The GitHub repository Yichen-Hsu/P00_Cocoabeans_Sorting_Machine contains a labelled image folder "01_VGG_model_test" with 3 categories: agglomeration, fine, flat. Examples follow, each with its label.

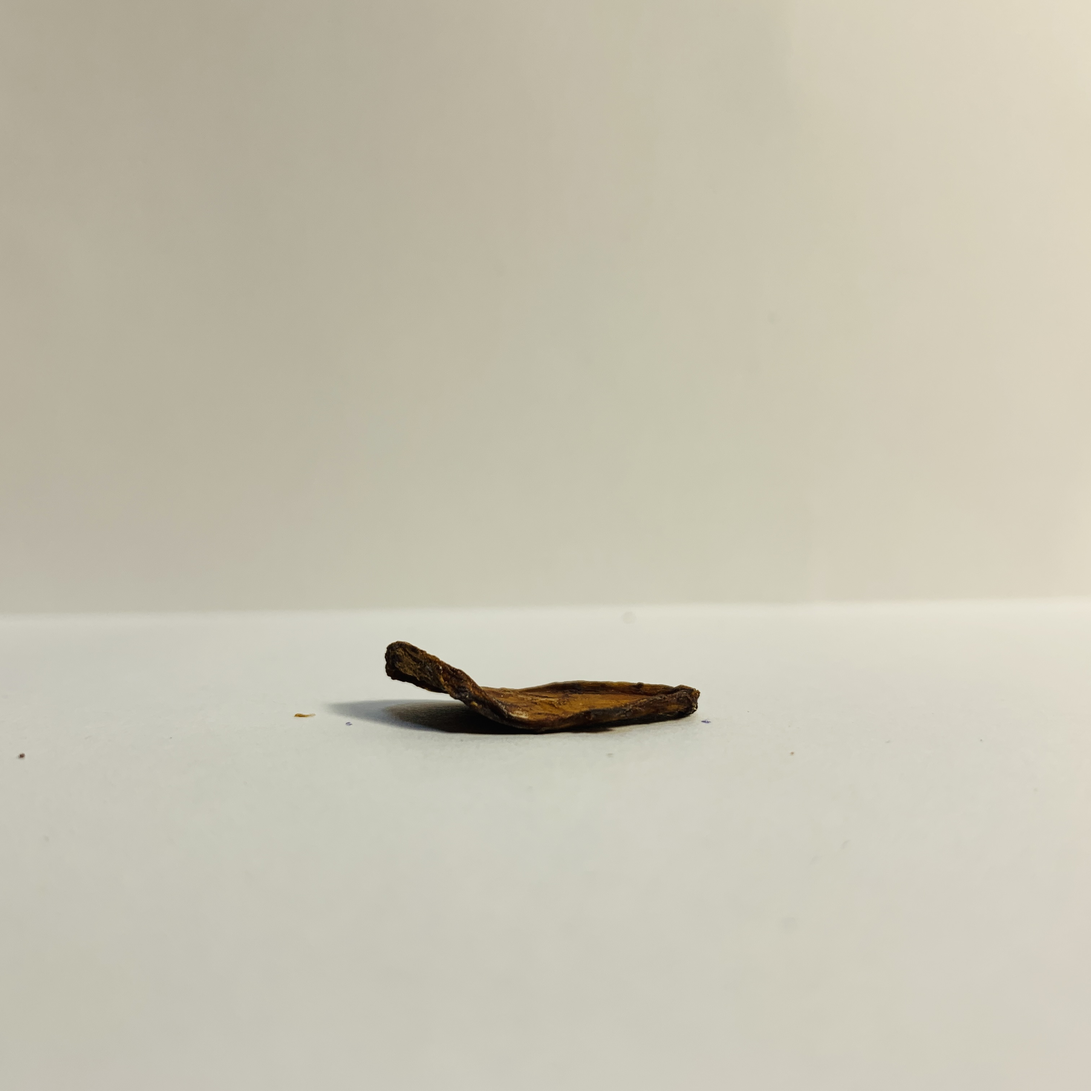
Label: flat

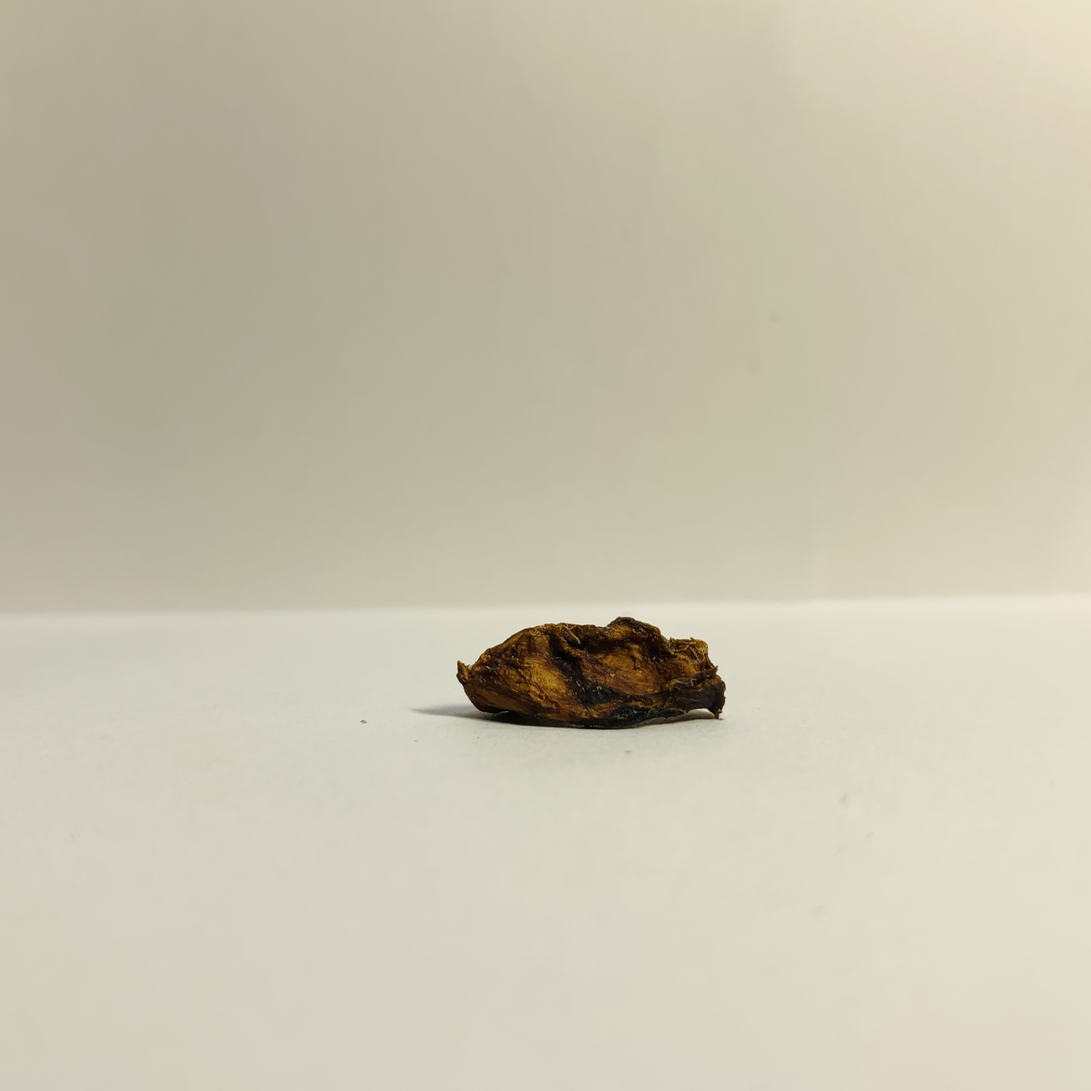
Label: flat

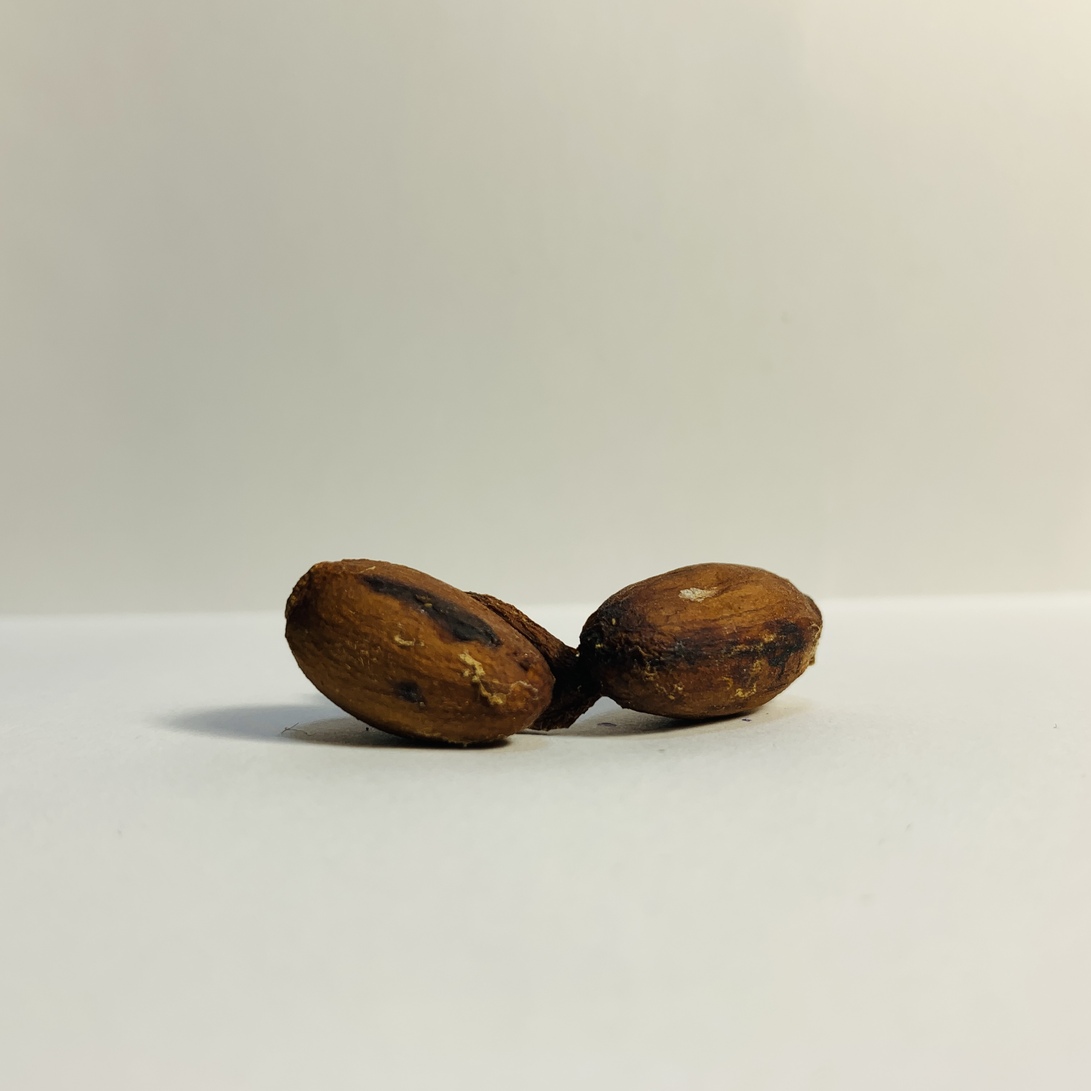
Label: agglomeration

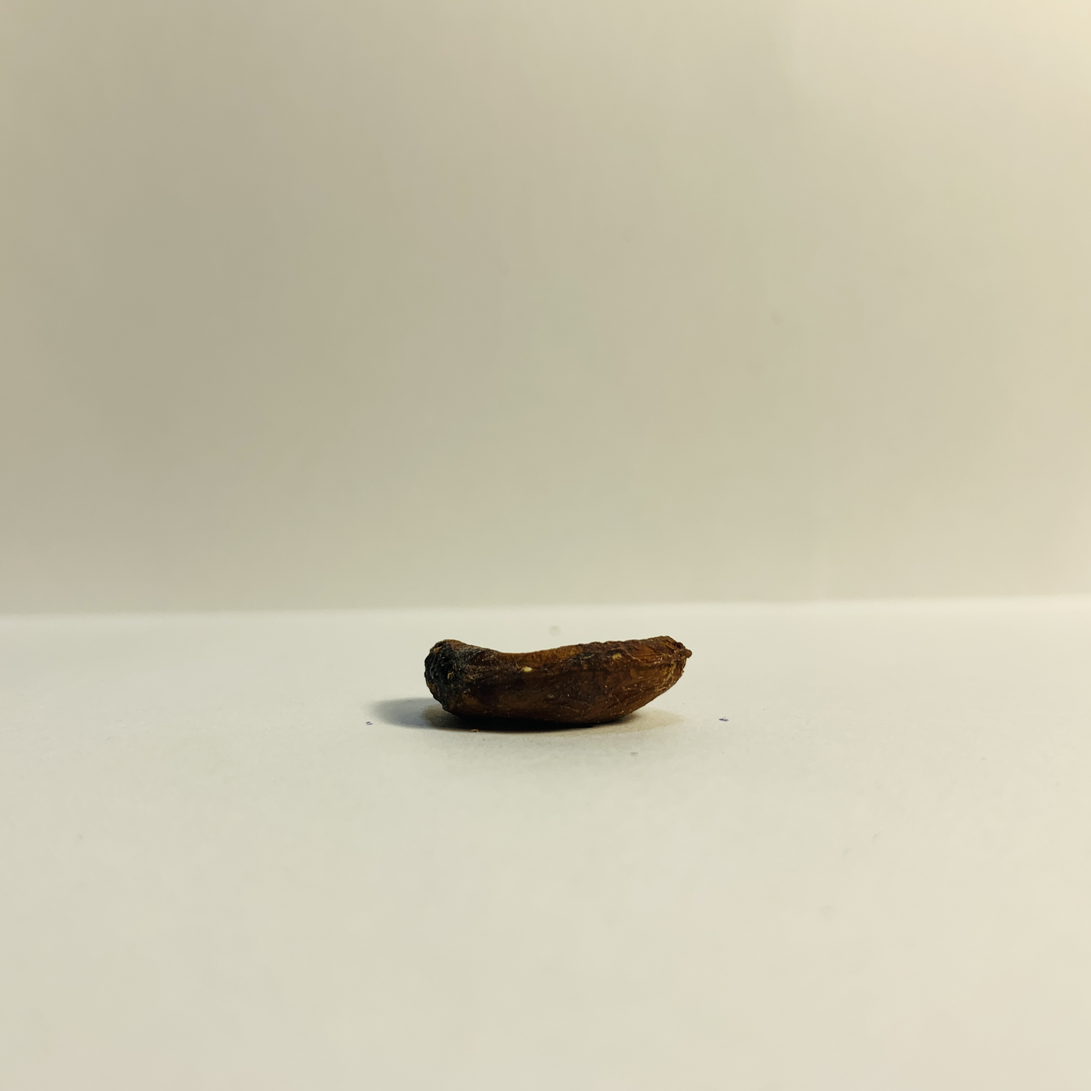
Label: flat

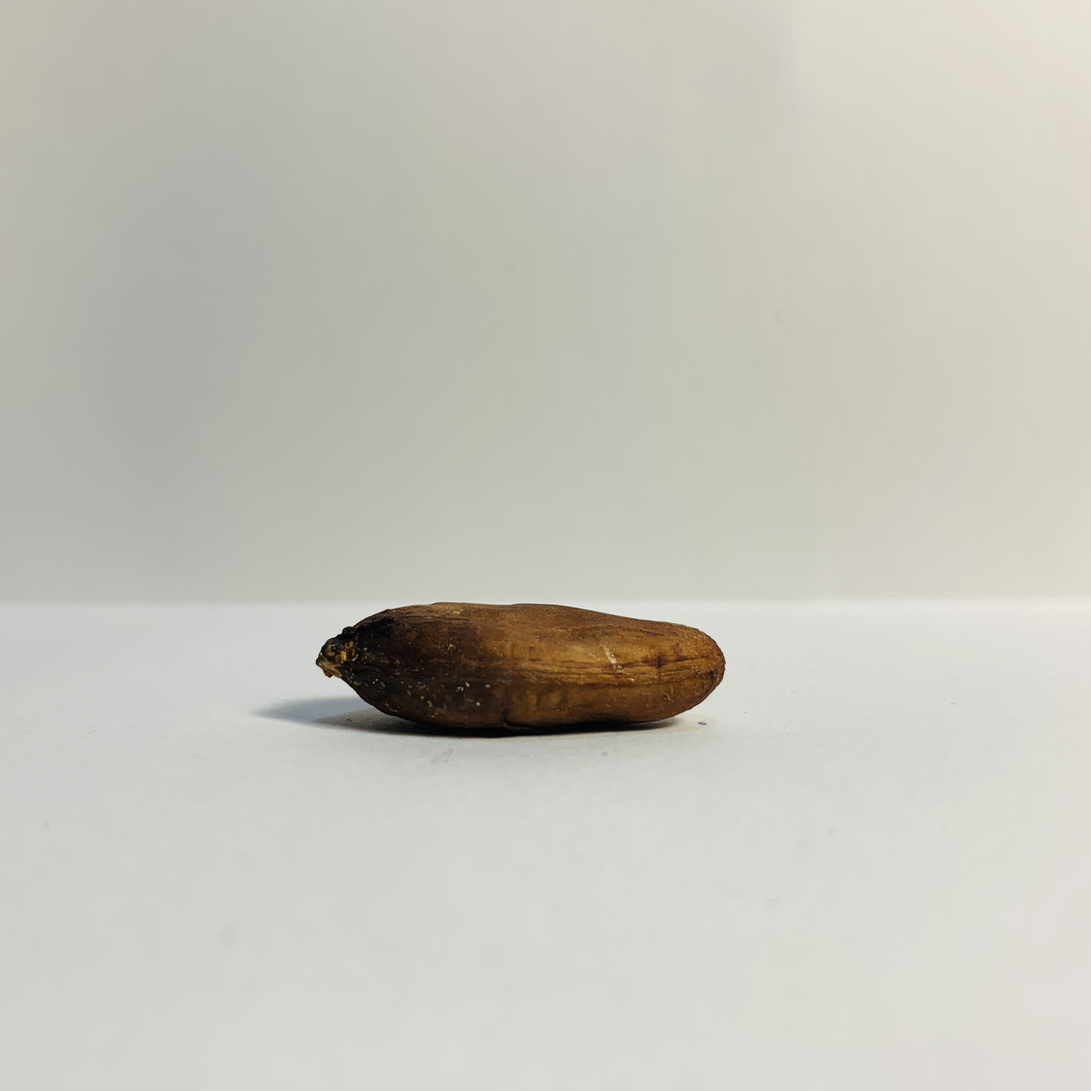
Label: fine

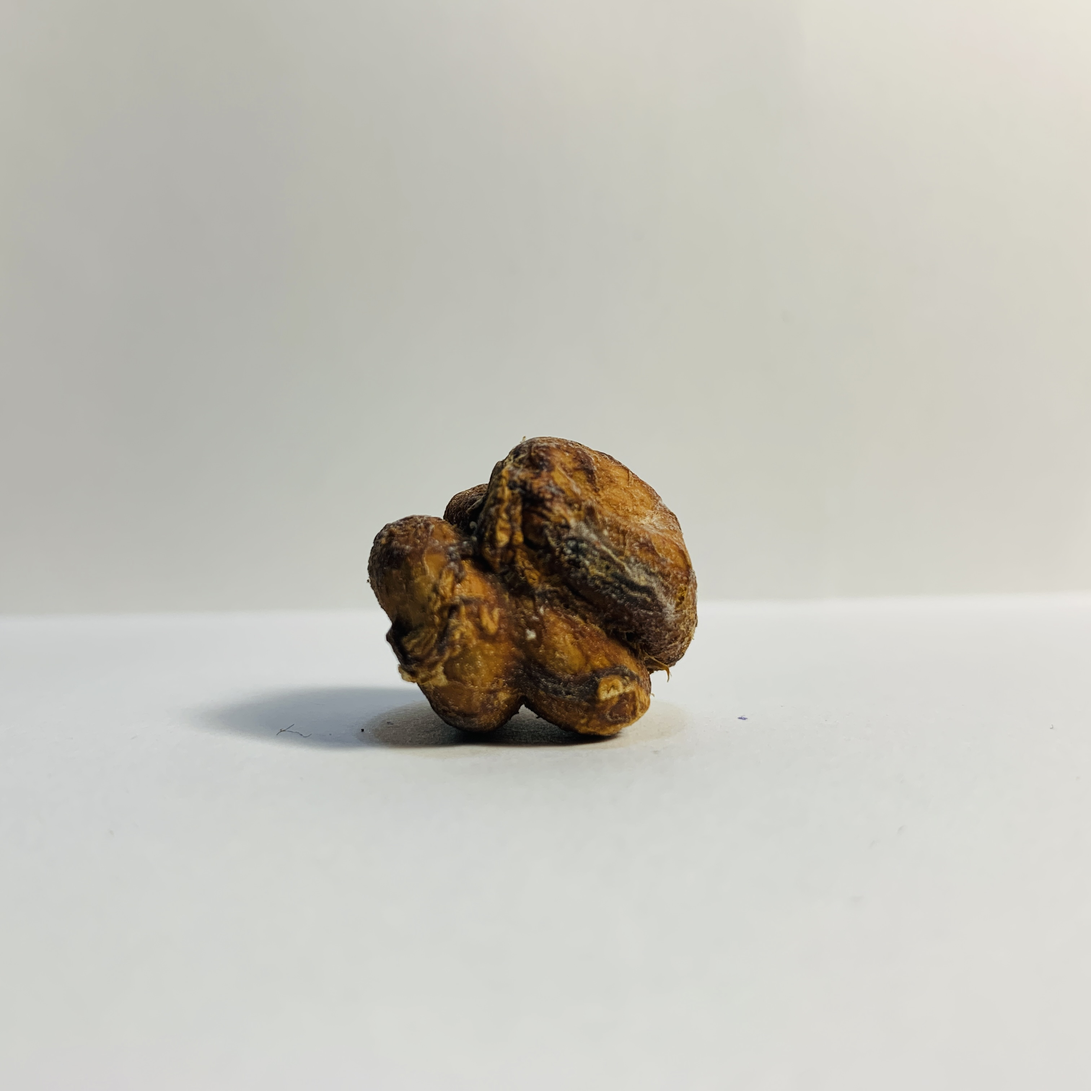
Label: agglomeration
